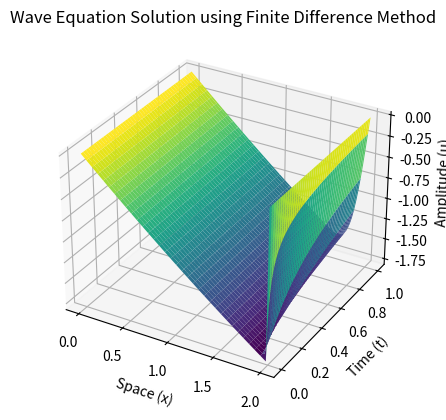

This figure's Python source:
import numpy as np
import matplotlib.pyplot as plt

# 初期条件と物理パラメータ
L = 2.0  # 空間の長さ
T = 1.0  # 計算する時間の長さ
Nx = 101  # 空間方向のグリッド数
Nt = 1000  # 時間方向のグリッド数

dx = L / (Nx - 1)  # 空間のステップサイズ
dt = T / Nt  # 時間のステップサイズ
c = 3.0  # 波の速さ

# 初期条件の設定
x = np.linspace(0, L, Nx)
u = np.zeros((Nt+1, Nx))

u[0, :] = 0.05 * x**2 - x  # 初期条件 u(x,0)
u[:, 0] = 0  # 境界条件 u(0,t) = 0
u[:, -1] = 0  # 境界条件 u(L,t) = 0

# 波動方程式を差分近似で解く
for n in range(0, Nt):
    for i in range(1, Nx - 1):
        u[n + 1, i] = u[n, i] + c**2 * dt**2 / dx**2 * (u[n, i + 1] - 2 * u[n, i] + u[n, i - 1])

# 結果のプロット
X, T = np.meshgrid(x, np.linspace(0, T, Nt+1))
fig = plt.figure()
ax = fig.add_subplot(projection='3d')
ax.plot_surface(X, T, u, cmap='viridis')
ax.set_xlabel('Space (x)')
ax.set_ylabel('Time (t)')
ax.set_zlabel('Amplitude (u)')
ax.set_title('Wave Equation Solution using Finite Difference Method')
plt.show()
